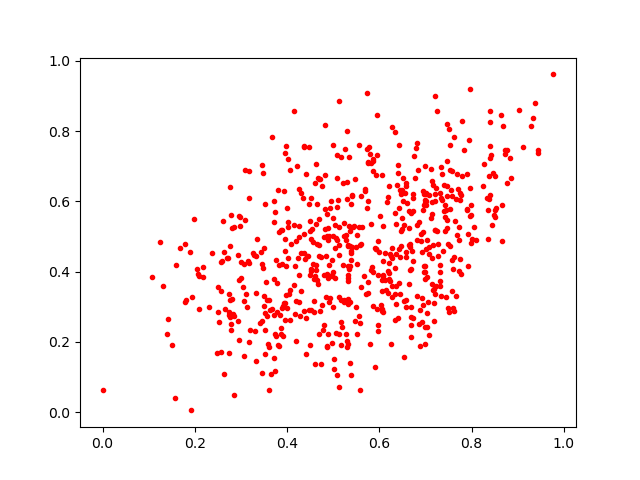

The data file committed next to this chart (first rows):
0.5965329, 0.22999163
0.6576, 0.318
0.7399, 0.6477
0.9036, 0.8608
0.4528, 0.4925
0.8407, 0.8249
7.027408e-05, 0.06209
0.5299, 0.202
0.5999, 0.455
0.651, 0.6667
0.8087, 0.4895
0.5274, 0.4899
0.4472, 0.5925
0.1685, 0.467
0.6632, 0.5726
0.5198, 0.2414
0.1387, 0.2221
0.1796, 0.4774
0.4668, 0.6659
0.689, 0.2911
0.6976, 0.62
0.3862, 0.2234
0.3117, 0.3371
0.6783, 0.7515
0.1074, 0.385
0.4887, 0.5249
0.7465, 0.5232
0.3514, 0.2353
0.4982, 0.3882
0.2574, 0.3462
0.3913, 0.3025
0.8658, 0.4873
0.5754, 0.3405
0.7318, 0.3591
0.8461, 0.6798
0.5589, 0.4765
0.7468, 0.6145
0.5236, 0.3141
0.4257, 0.4977
0.7652, 0.6076
0.6116, 0.3753
0.5126, 0.5273
0.4203, 0.4868
0.5269, 0.223
0.3532, 0.1669
0.3675, 0.2924
0.5308, 0.1848
0.7137, 0.6586
0.8418, 0.7311
0.5378, 0.1064
0.1899, 0.457
0.46, 0.1363
0.4816, 0.818
0.8511, 0.5763
0.4554, 0.4213
0.7206, 0.622
0.4697, 0.4747
0.7175, 0.2595
0.2974, 0.5295
0.6441, 0.6325
0.4891, 0.383
... 600 more rows
